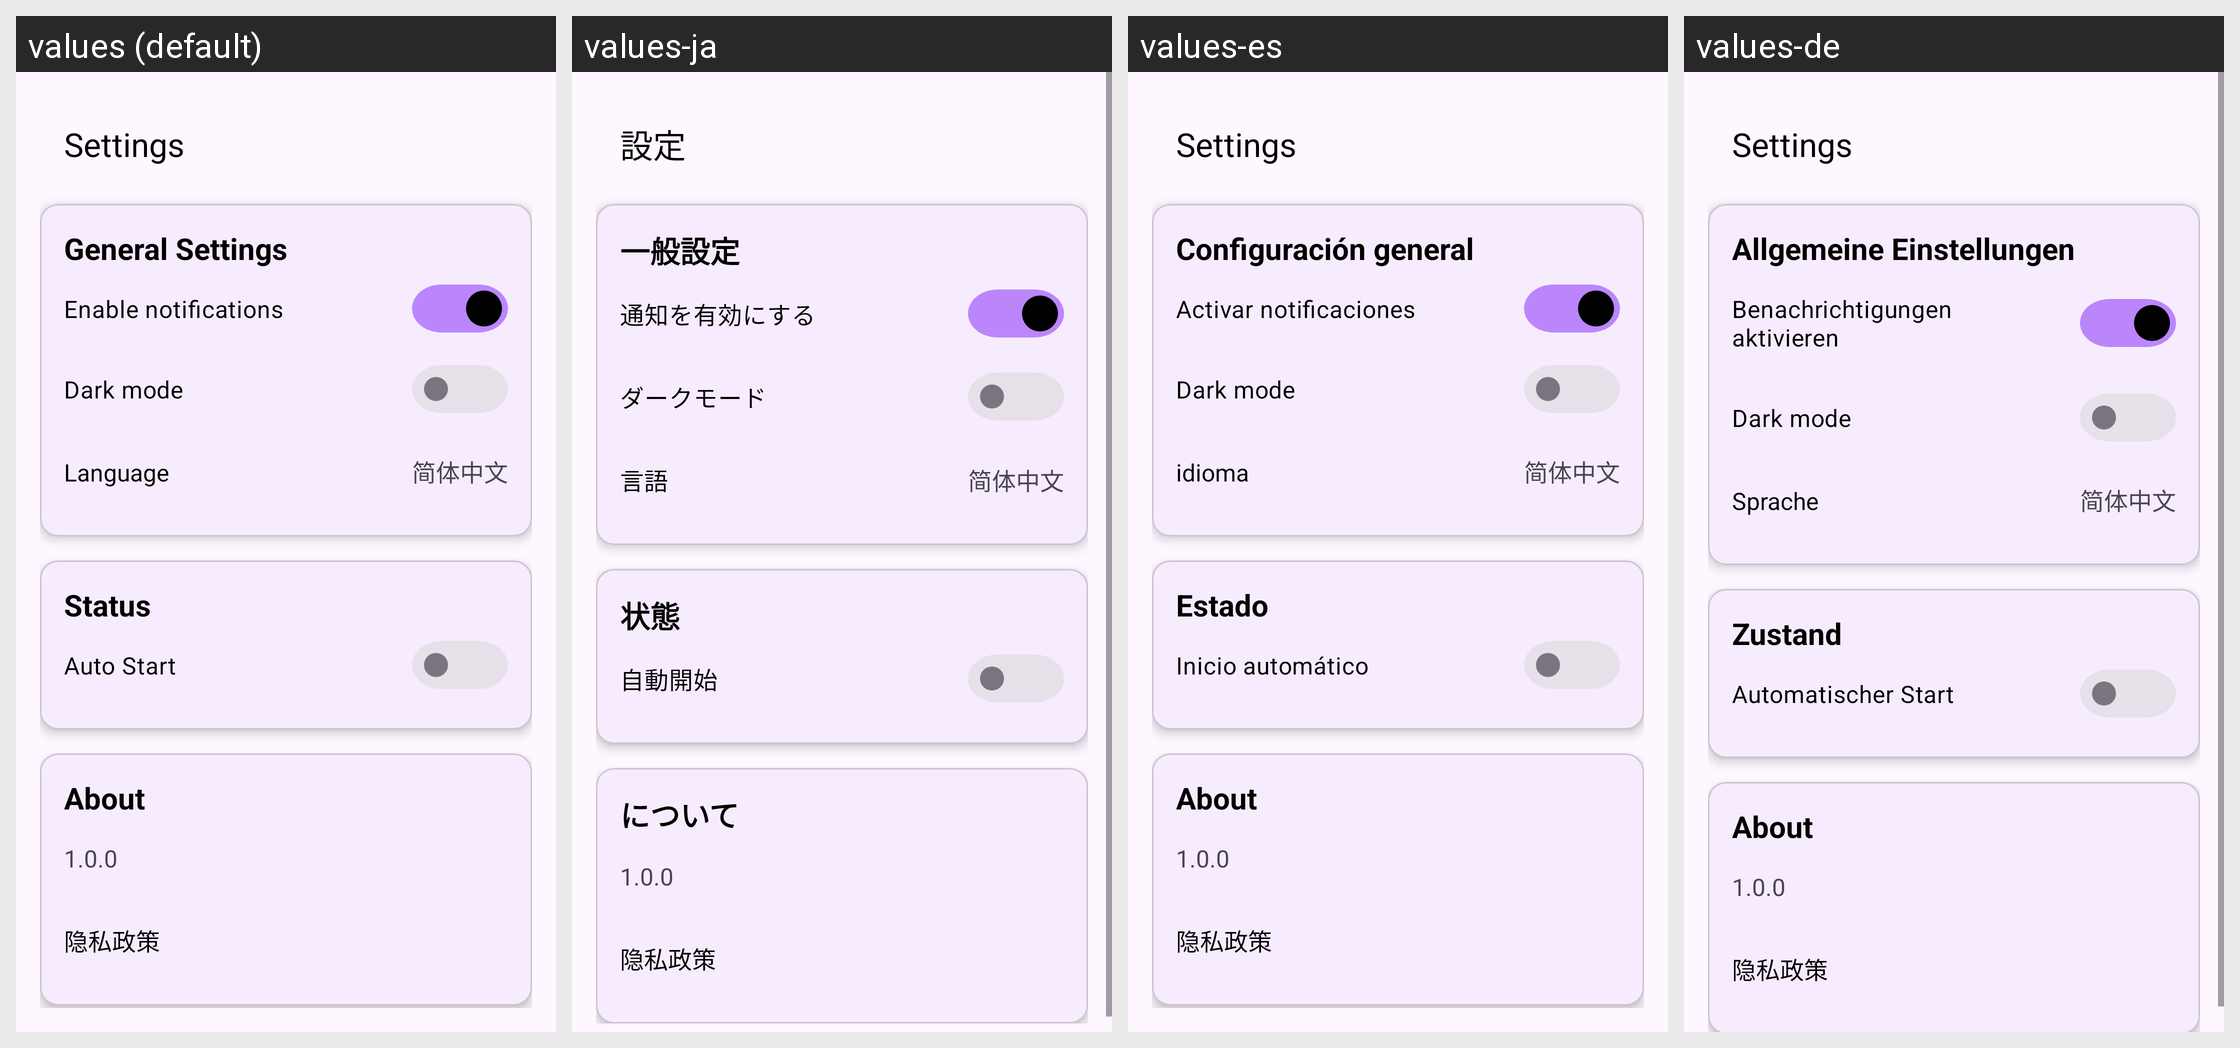

Translations of the strings shown on this Android screen, per locale in the grid:
Android screen res/layout/activity_settings.xml rendered under 4 locales, left to right: values (default), values-ja, values-es, values-de. Device: Nexus 5 (rendered at 1080×1920; each locale shown at half size, 540×960, under a caption strip naming it); theme Theme.MyApplication.
Other locales in the repository, not shown: values-fr, values-zh.
Strings drawn on this screen, with the default value and each locale's value (text and hints the layout hard-codes appear in the picture but are not listed):

settings
  values: Settings
  values-ja: 設定
  values-es: Settings
  values-de: Settings

general_settings
  values: General Settings
  values-ja: 一般設定
  values-es: Configuración general
  values-de: Allgemeine Einstellungen

enable_notifica
  values: Enable notifications
  values-ja: 通知を有効にする
  values-es: Activar notificaciones
  values-de: Benachrichtigungen aktivieren

dark_mode
  values: Dark mode
  values-ja: ダークモード
  values-es: Dark mode
  values-de: Dark mode

language
  values: Language
  values-ja: 言語
  values-es: idioma
  values-de: Sprache

title_home
  values: Status
  values-ja: 状態
  values-es: Estado
  values-de: Zustand

auto_start
  values: Auto Start
  values-ja: 自動開始
  values-es: Inicio automático
  values-de: Automatischer Start

about
  values: About
  values-ja: について
  values-es: About
  values-de: About
